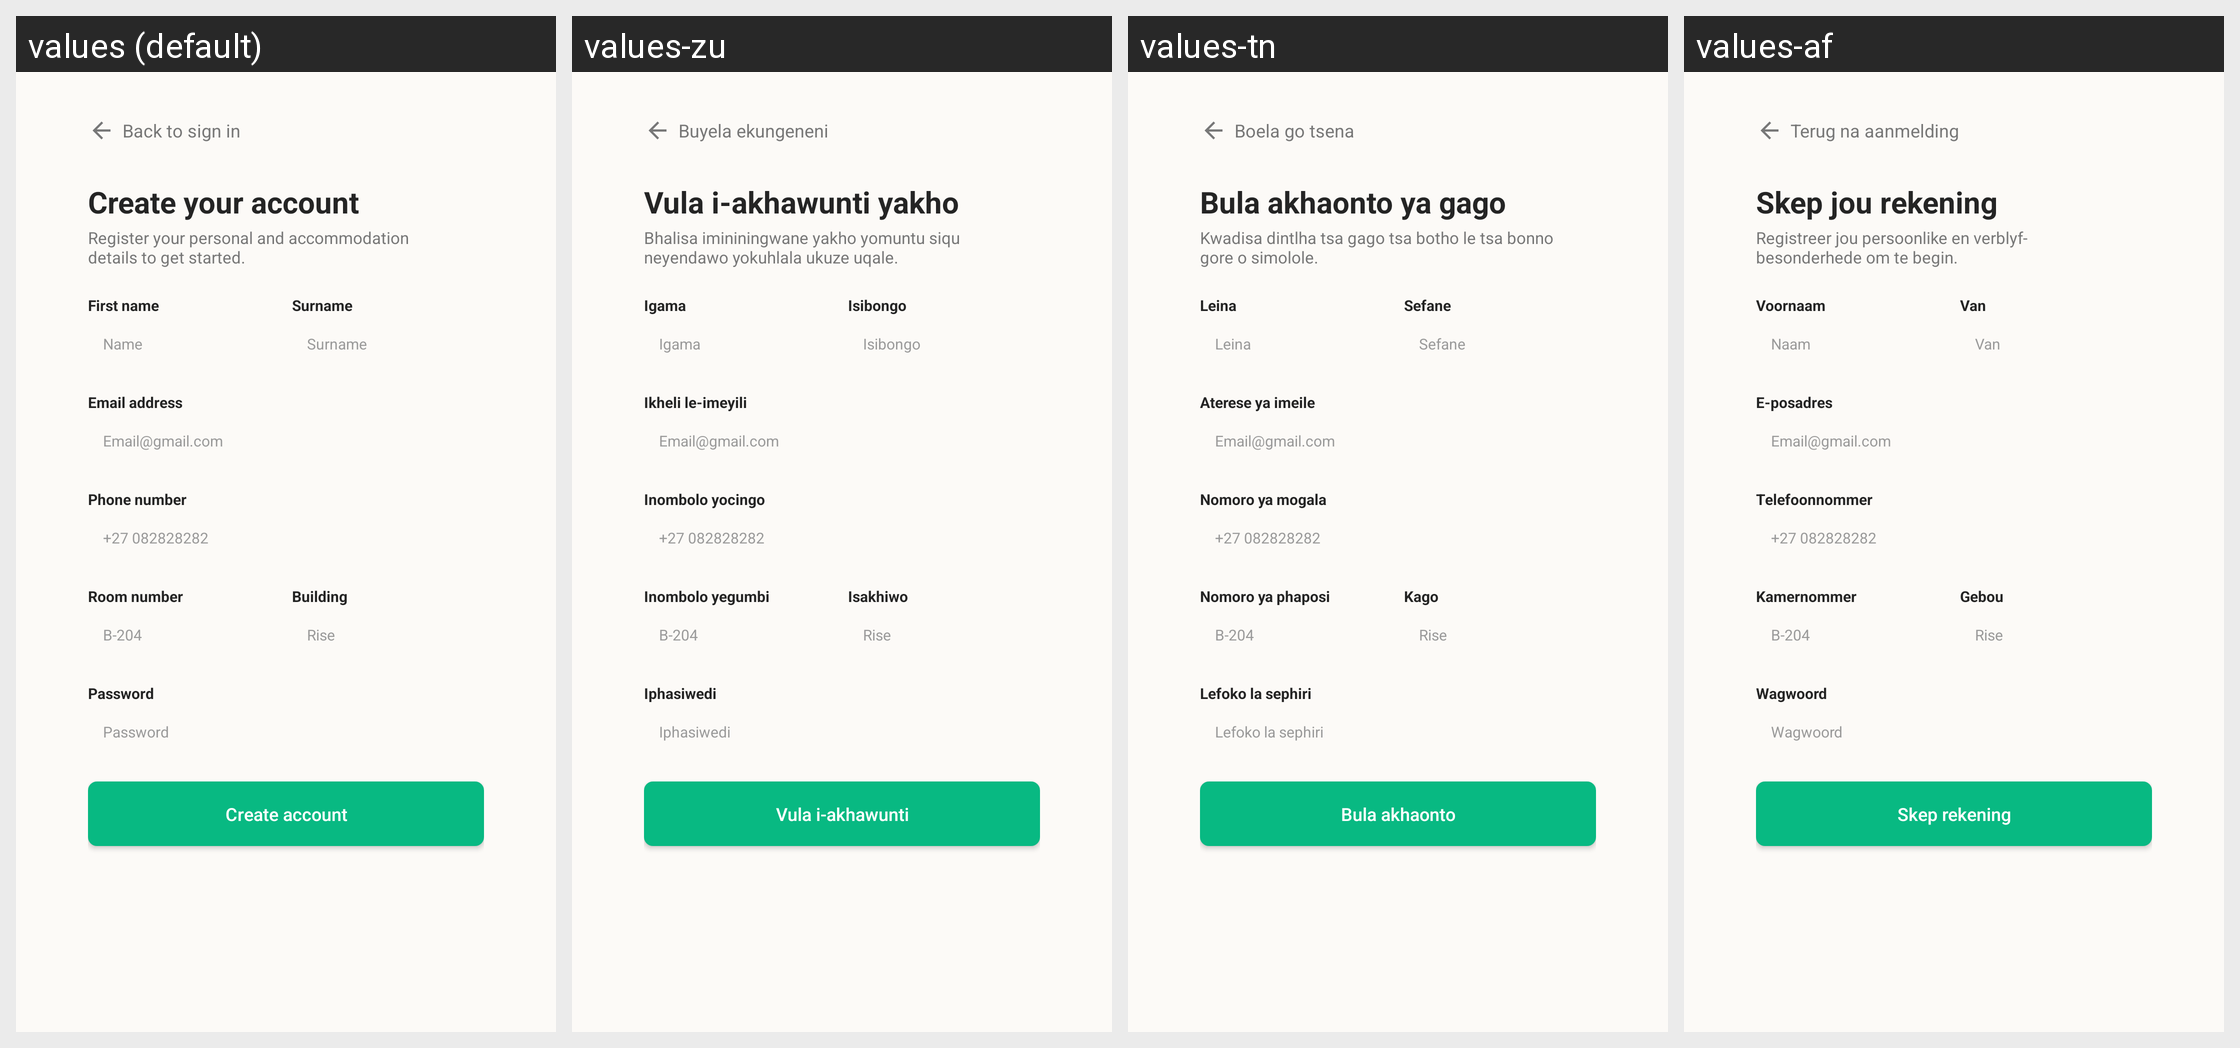

This grid shows one Android layout under several languages. Give, for every string resource on the screen, its name, the default text and each shown locale's text.
Android screen res/layout/activity_main.xml rendered under 4 locales, left to right: values (default), values-zu, values-tn, values-af. Device: Nexus 5 (rendered at 1080×1920; each locale shown at half size, 540×960, under a caption strip naming it); theme Theme.ResCare.
Strings drawn on this screen, with the default value and each locale's value (text and hints the layout hard-codes, and strings that could not be matched under every locale, appear in the picture but are not listed):

back_to_sign_in
  values: Back to sign in
  values-zu: Buyela ekungeneni
  values-tn: Boela go tsena
  values-af: Terug na aanmelding

register_title
  values: Create your account
  values-zu: Vula i-akhawunti yakho
  values-tn: Bula akhaonto ya gago
  values-af: Skep jou rekening

register_subtitle
  values: Register your personal and accommodation
      details to get started.
  values-zu: Bhalisa imininingwane yakho yomuntu siqu
      neyendawo yokuhlala ukuze uqale.
  values-tn: Kwadisa dintlha tsa gago tsa botho le tsa bonno
      gore o simolole.
  values-af: Registreer jou persoonlike en verblyf-
      besonderhede om te begin.

first_name
  values: First name
  values-zu: Igama
  values-tn: Leina
  values-af: Voornaam

first_name_hint
  values: Name
  values-zu: Igama
  values-tn: Leina
  values-af: Naam

surname
  values: Surname
  values-zu: Isibongo
  values-tn: Sefane
  values-af: Van

email_address
  values: Email address
  values-zu: Ikheli le-imeyili
  values-tn: Aterese ya imeile
  values-af: E-posadres

phone_number
  values: Phone number
  values-zu: Inombolo yocingo
  values-tn: Nomoro ya mogala
  values-af: Telefoonnommer

room_number
  values: Room number
  values-zu: Inombolo yegumbi
  values-tn: Nomoro ya phaposi
  values-af: Kamernommer

building
  values: Building
  values-zu: Isakhiwo
  values-tn: Kago
  values-af: Gebou

password
  values: Password
  values-zu: Iphasiwedi
  values-tn: Lefoko la sephiri
  values-af: Wagwoord

create_account
  values: Create account
  values-zu: Vula i-akhawunti
  values-tn: Bula akhaonto
  values-af: Skep rekening
